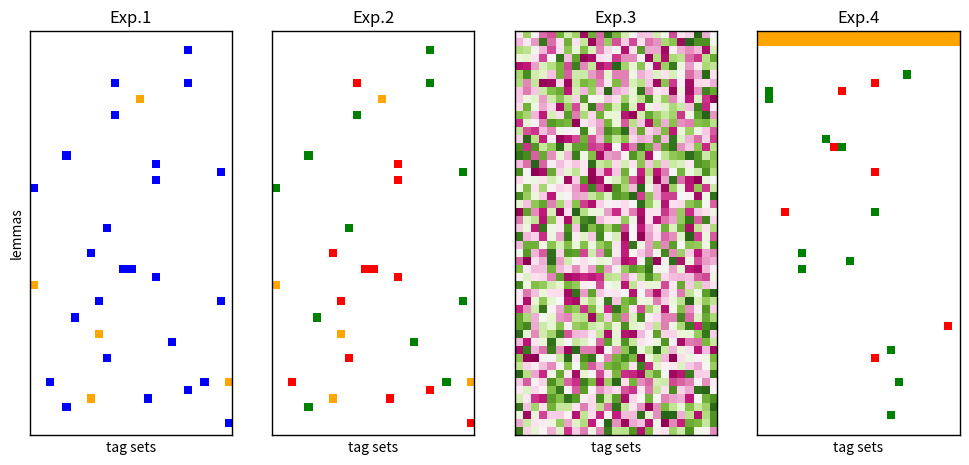

Generate this figure with matplotlib: (Note: this script raises an exception after producing the figure.)
import numpy as np
import matplotlib.pyplot as plt
import random
from matplotlib.colors import ListedColormap
array = np.zeros((50, 25))

# Randomly choose 40 positions in the array
num_items = 40
indices = np.random.choice(50 * 25, num_items, replace=False)
for index in indices:
    row = index // 25
    col = index % 25
    array[row, col] = np.random.randint(1, 100)

plt.figure(figsize=(12, 6))
#=================
plt.subplot(1, 4, 1)
cmap = ListedColormap(['white', 'orange', 'blue', 'blue'])
plt.imshow(array, cmap=cmap)
plt.ylabel('lemmas')
plt.xlabel('tag sets')
plt.gca().set_xticks([])
plt.gca().set_yticks([])
for spine in plt.gca().spines.values():
    spine.set_visible(True)
    spine.set_color('black')
    spine.set_linewidth(1)
plt.title("Exp.1")
#=================
plt.subplot(1, 4, 2)
cmap = ListedColormap(['white', 'orange', 'red' , 'green'])
plt.imshow(array, cmap=cmap)
plt.xlabel('tag sets')
plt.gca().set_xticks([])
plt.gca().set_yticks([])
for spine in plt.gca().spines.values():
    spine.set_visible(True)
    spine.set_color('black')
    spine.set_linewidth(1)
plt.title("Exp.2")
#=================
plt.subplot(1, 4, 3)
data = np.random.rand(50, 25)
plt.imshow(data, cmap= 'PiYG')
plt.xlabel('tag sets')
plt.gca().set_xticks([])
plt.gca().set_yticks([])
for spine in plt.gca().spines.values():
    spine.set_visible(True)
    spine.set_color('black') 
    spine.set_linewidth(1)
plt.title("Exp.3")
#=================
array2 = np.zeros((50, 25))
indices = np.random.choice(50 * 25, 20, replace=False)
for index in indices:
    row = index // 25
    col = index % 25
    array2[row, col] = np.random.randint(50, 100)
for i in range(2):
    for j in range(25):
      array2[i, j] = 40
plt.subplot(1, 4, 4)
cmap = ListedColormap(['white', 'orange', 'red' , 'green'])
plt.imshow(array2, cmap=cmap)
plt.xlabel('tag sets')
plt.gca().set_xticks([])
plt.gca().set_yticks([])
for spine in plt.gca().spines.values():
    spine.set_visible(True)
    spine.set_color('black')
    spine.set_linewidth(1)
plt.title("Exp.4")

plt.savefig(f'figures/experiments_diagram.png', dpi=300, bbox_inches='tight')